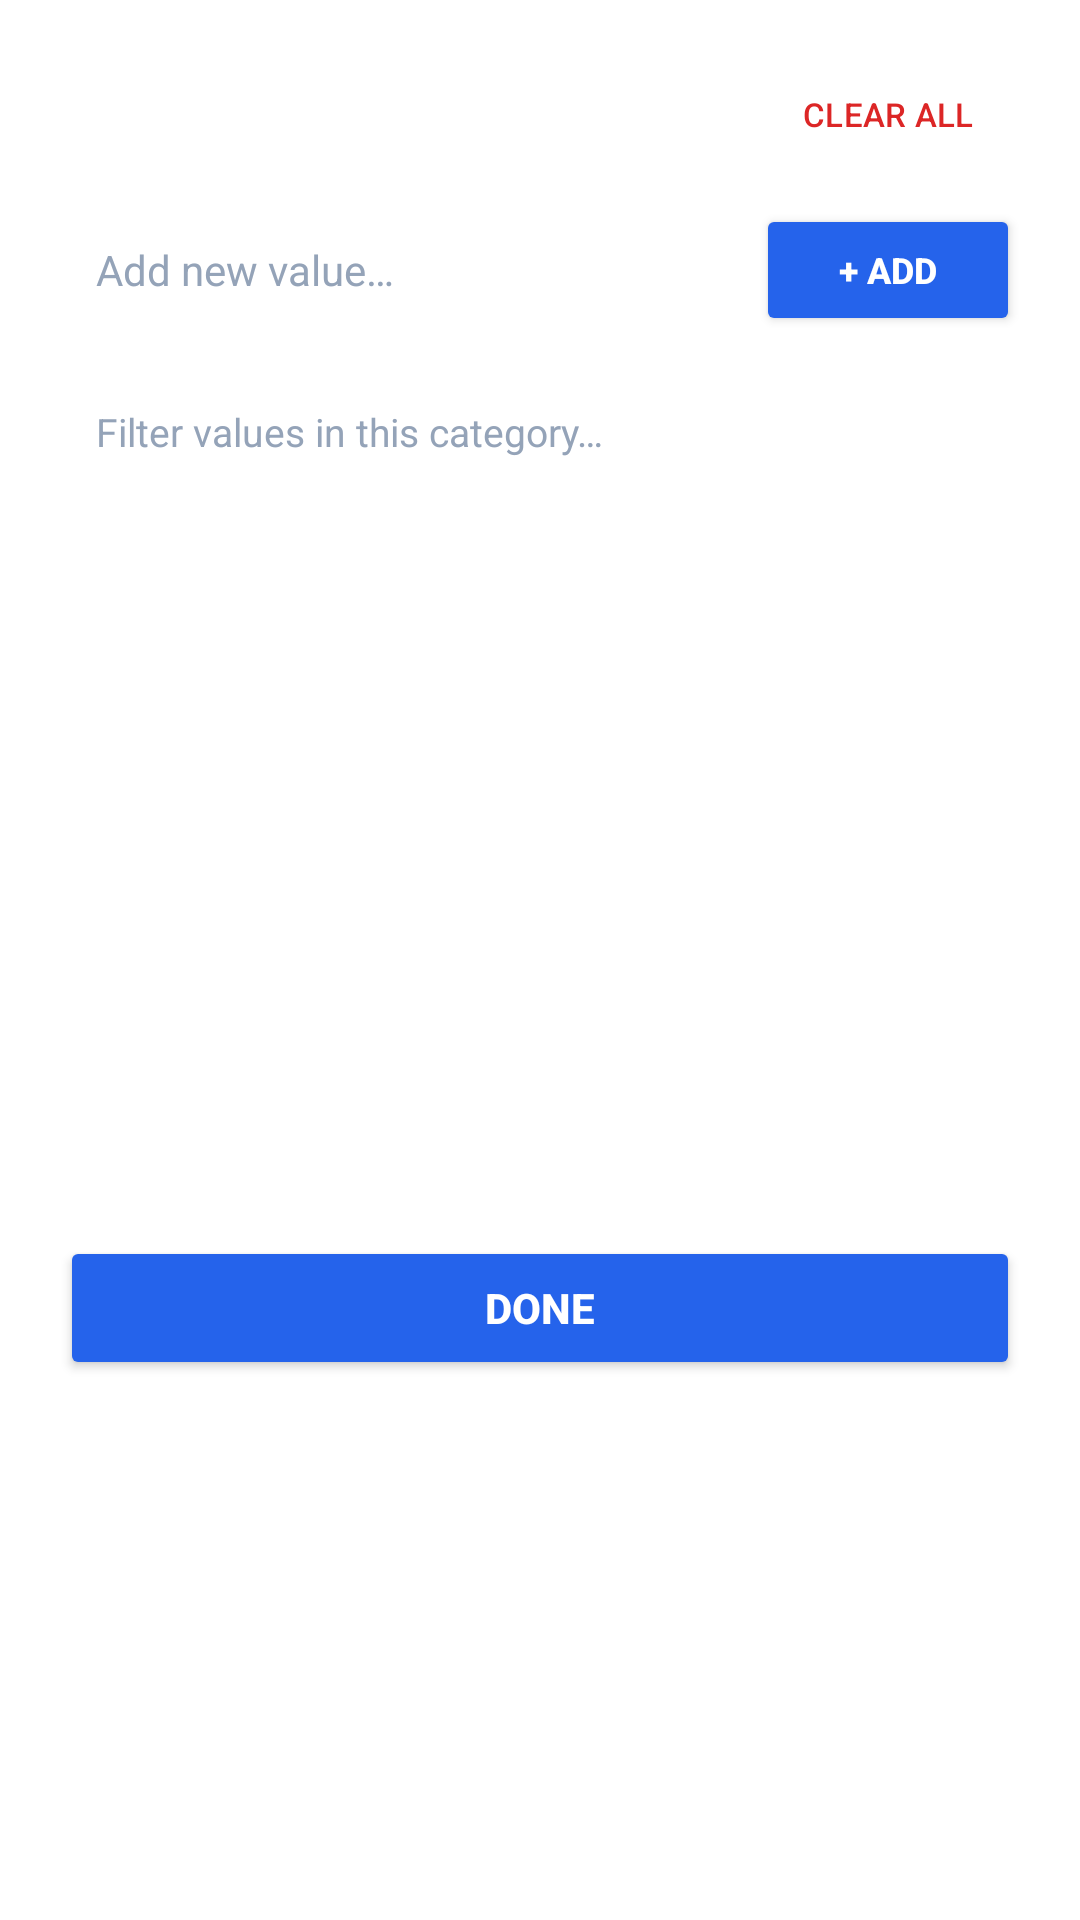

Reconstruct the res/layout file that produces this screen, plus the resources it refers to.
<!-- AndroidManifest.xml: application theme Theme.TSVCategoryKeyboard -->
<!-- res/layout/dialog_category_detail.xml -->
<?xml version="1.0" encoding="utf-8"?>
<LinearLayout xmlns:android="http://schemas.android.com/apk/res/android"
    android:layout_width="match_parent"
    android:layout_height="wrap_content"
    android:orientation="vertical"
    android:padding="20dp"
    android:background="@color/surface_light">

    
    <LinearLayout
        android:layout_width="match_parent"
        android:layout_height="wrap_content"
        android:orientation="horizontal"
        android:gravity="center_vertical"
        android:layout_marginBottom="12dp">

        <TextView
            android:id="@+id/tvDialogCategoryTitle"
            android:layout_width="0dp"
            android:layout_height="wrap_content"
            android:layout_weight="1"
            android:textColor="@color/text_primary"
            android:textSize="18sp"
            android:textStyle="bold" />

        <Button
            android:id="@+id/btnClearAllValues"
            android:layout_width="wrap_content"
            android:layout_height="36dp"
            android:text="CLEAR ALL"
            android:textSize="11sp"
            style="@style/Widget.Material3.Button.TextButton"
            android:textColor="@color/danger" />
    </LinearLayout>

    
    <LinearLayout
        android:layout_width="match_parent"
        android:layout_height="wrap_content"
        android:orientation="horizontal"
        android:gravity="center_vertical"
        android:layout_marginBottom="12dp">

        <EditText
            android:id="@+id/etNewValue"
            android:layout_width="0dp"
            android:layout_height="44dp"
            android:layout_weight="1"
            android:background="@drawable/bg_search_input"
            android:hint="Add new value…"
            android:textColor="@color/text_primary"
            android:textColorHint="@color/text_muted"
            android:textSize="14sp"
            android:paddingStart="12dp"
            android:paddingEnd="12dp"
            android:singleLine="true"
            android:layout_marginEnd="8dp" />

        <Button
            android:id="@+id/btnAddValue"
            android:layout_width="wrap_content"
            android:layout_height="44dp"
            android:text="+ ADD"
            android:textSize="12sp"
            android:textStyle="bold"
            android:backgroundTint="@color/primary"
            android:textColor="#FFFFFF" />
    </LinearLayout>

    
    <EditText
        android:id="@+id/etFilterValues"
        android:layout_width="match_parent"
        android:layout_height="40dp"
        android:background="@drawable/bg_search_input"
        android:hint="Filter values in this category…"
        android:textColor="@color/text_primary"
        android:textColorHint="@color/text_muted"
        android:textSize="13sp"
        android:paddingStart="12dp"
        android:paddingEnd="12dp"
        android:singleLine="true"
        android:layout_marginBottom="12dp" />

    
    <androidx.recyclerview.widget.RecyclerView
        android:id="@+id/rvCategoryValues"
        android:layout_width="match_parent"
        android:layout_height="220dp"
        android:scrollbars="vertical" />

    <TextView
        android:id="@+id/tvEmptyValues"
        android:layout_width="match_parent"
        android:layout_height="120dp"
        android:gravity="center"
        android:text="@string/empty_values_hint"
        android:textColor="@color/text_secondary"
        android:textSize="13sp"
        android:visibility="gone" />

    
    <Button
        android:id="@+id/btnCloseDialog"
        android:layout_width="match_parent"
        android:layout_height="48dp"
        android:text="DONE"
        android:textStyle="bold"
        android:backgroundTint="@color/primary"
        android:textColor="#FFFFFF"
        android:layout_marginTop="16dp" />
</LinearLayout>
<!-- resources referenced by this layout -->
<resources>
  <color name="danger">#DC2626</color>
  <color name="primary">#2563EB</color>
  <color name="surface_light">#FFFFFF</color>
  <color name="text_muted">#94A3B8</color>
  <color name="text_primary">#0F172A</color>
  <color name="text_secondary">#64748B</color>
  <string name="empty_values_hint">No values in this category yet. Tap "+ Add Value" to insert one.</string>
  <style name="Theme.TSVCategoryKeyboard" parent="Theme.Material3.DayNight.NoActionBar">
          <item name="colorPrimary">@color/primary</item>
          <item name="colorOnPrimary">#FFFFFF</item>
          <item name="colorPrimaryContainer">@color/primary_light</item>
          <item name="colorSecondary">@color/accent</item>
          <item name="android:statusBarColor">@color/primary_dark</item>
          <item name="android:windowLightStatusBar">false</item>
      </style>
  <color name="primary_light">#DBEAFE</color>
  <color name="accent">#38BDF8</color>
  <color name="primary_dark">#1D4ED8</color>
</resources>
